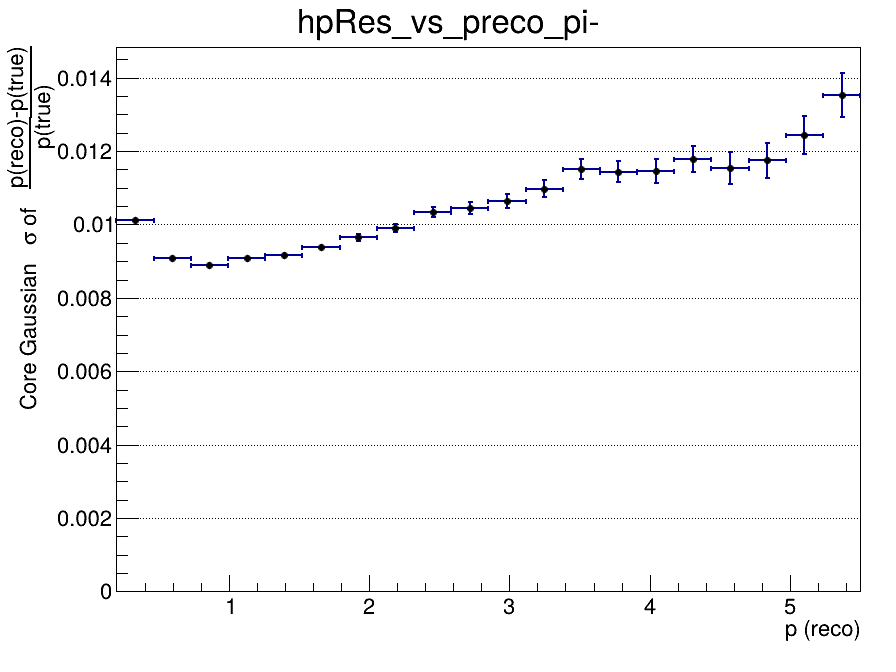

Values plotted in this chart, from the file beside it:
x_low, x_high, x_center, entries, mean, mean_error, sigma, sigma_error, chi2_ndf, iterations, fit_status
0.2, 0.465, 0.3325, 96405, -0.01692, 4.8919972429e-05, 0.01012, 5.10391247175e-05, 2.682, 3, 0
0.465, 0.73, 0.5975, 121498, -0.009789, 2.98215572742e-05, 0.009086, 2.89180896488e-05, 4.32, 3, 0
0.73, 0.995, 0.8625, 78065, -0.00671, 3.81119690303e-05, 0.008906, 3.89206266087e-05, 2.81, 4, 0
0.995, 1.26, 1.128, 48195, -0.005117, 4.76879675043e-05, 0.009074, 4.63548988588e-05, 1.863, 3, 0
1.26, 1.525, 1.393, 30832, -0.004009, 6.07559425079e-05, 0.009172, 6.0006092161e-05, 1.769, 4, 0
1.525, 1.79, 1.658, 20911, -0.003384, 7.64716780372e-05, 0.009377, 7.67991907844e-05, 1.388, 4, 0
1.79, 2.055, 1.923, 14258, -0.00269, 9.46818022921e-05, 0.009654, 9.49849749986e-05, 1.198, 4, 0
2.055, 2.32, 2.188, 10138, -0.002331, 0.0001145, 0.009908, 0.0001115, 1.356, 3, 0
2.32, 2.585, 2.453, 7480, -0.001668, 0.0001391, 0.01033, 0.0001373, 1.215, 4, 0
2.585, 2.85, 2.718, 5434, -0.001371, 0.0001668, 0.01044, 0.0001663, 1.055, 4, 0
2.85, 3.115, 2.983, 4170, -0.0009894, 0.0001919, 0.01064, 0.0001943, 1.265, 3, 0
3.115, 3.38, 3.248, 3249, -0.0008818, 0.000229, 0.01098, 0.0002378, 1.682, 5, 0
3.38, 3.645, 3.513, 2592, -0.0008102, 0.0002639, 0.01151, 0.0002669, 1.015, 3, 0
3.645, 3.91, 3.778, 2171, -0.000232, 0.0002913, 0.01144, 0.0002843, 1.231, 3, 0
3.91, 4.175, 4.043, 1763, -0.0003824, 0.0003219, 0.01146, 0.0003271, 1.001, 4, 0
4.175, 4.44, 4.308, 1437, 3.944678612e-05, 0.0003628, 0.01179, 0.0003541, 0.8522, 3, 0
4.44, 4.705, 4.573, 1151, -0.0002767, 0.0004014, 0.01154, 0.0004364, 0.7739, 4, 0
4.705, 4.97, 4.838, 959, 0.001239, 0.0004624, 0.01175, 0.0004776, 0.935, 3, 0
4.97, 5.235, 5.103, 795, 0.000742, 0.0005224, 0.01245, 0.0005168, 0.9501, 2, 0
5.235, 5.5, 5.368, 712, 0.001055, 0.0006035, 0.01353, 0.0005987, 1.265, 3, 0
